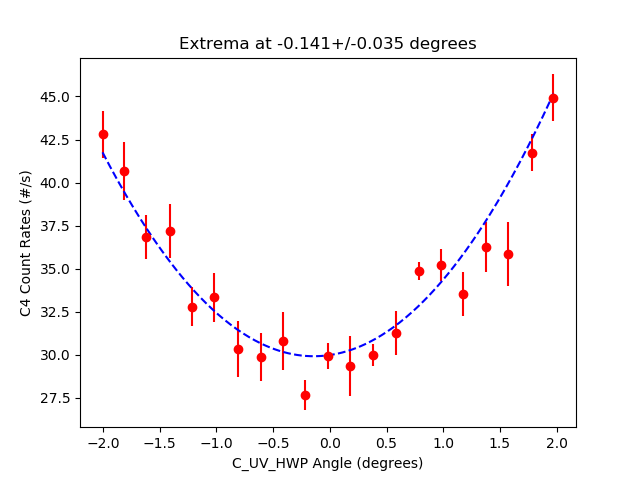

Source data for this figure (header and first rows):
start, stop, num_samp, samp_period, C_UV_HWP, C_QP, C_PCC, B_C_HWP, B_C_QWP, B_HWP, B_QWP, A_HWP, A_QWP, A, B, Ap, Bp, C4, C5, C6, C7, A_SEM, B_SEM, Ap_SEM
2023-07-17_13-35-10, 2023-07-17_13-35-25, 5, 3, -2.003, -0.007533, 4, -0.005022, 0.002511, 0.0, 0.0, 0.0003286, -0.003281, 4422, 59063, 0.0, 692.2, 42.8, 0.0, 0.06667, 0.0, 23.3, 26.82, 0.0
2023-07-17_13-35-25, 2023-07-17_13-35-40, 5, 3, -1.815, -0.007533, 4, -0.005022, 0.002511, 0.0, 0.0, 0.0003286, -0.003281, 4357, 59125, 0.0, 701.7, 40.67, 0.0, 0.06667, 0.0, 16.06, 58.72, 0.0
2023-07-17_13-35-41, 2023-07-17_13-35-56, 5, 3, -1.617, -0.007533, 4, -0.005022, 0.002511, 0.0, 0.0, 0.0003286, -0.003281, 4340, 59225, 0.0, 685.7, 36.87, 0.0, 0.06667, 0.0, 23.61, 95.08, 0.0
2023-07-17_13-35-56, 2023-07-17_13-36-11, 5, 3, -1.411, -0.007533, 4, -0.005022, 0.002511, 0.0, 0.0, 0.0003286, -0.003281, 4338, 59120, 0.0, 703.3, 37.2, 0.0, 0.0, 0.0, 20.57, 28.57, 0.0
2023-07-17_13-36-12, 2023-07-17_13-36-27, 5, 3, -1.212, -0.007533, 4, -0.005022, 0.002511, 0.0, 0.0, 0.0003286, -0.003281, 4324, 59096, 0.0, 704.3, 32.8, 0.0, 0.0, 0.0, 21.29, 45.24, 0.0
2023-07-17_13-36-27, 2023-07-17_13-36-42, 5, 3, -1.019, -0.007533, 4, -0.005022, 0.002511, 0.0, 0.0, 0.0003286, -0.003281, 4257, 59080, 0.0, 695.2, 33.33, 0.0, 0.0, 0.0, 13.24, 68.67, 0.0
2023-07-17_13-36-43, 2023-07-17_13-36-58, 5, 3, -0.8131, -0.007533, 4, -0.005022, 0.002511, 0.0, 0.0, 0.0003286, -0.003281, 4263, 58974, 0.0, 701.0, 30.33, 0.0, 0.06667, 0.0, 18.81, 68.56, 0.0
2023-07-17_13-36-58, 2023-07-17_13-37-14, 5, 3, -0.6072, -0.007533, 4, -0.005022, 0.002511, 0.0, 0.0, 0.0003286, -0.003281, 4230, 58925, 0.0, 708.2, 29.87, 0.0, 0.0, 0.0, 13.96, 37.47, 0.0
2023-07-17_13-37-14, 2023-07-17_13-37-29, 5, 3, -0.4163, -0.007533, 4, -0.005022, 0.002511, 0.0, 0.0, 0.0003286, -0.003281, 4264, 58852, 0.0, 705.2, 30.8, 0.0, 0.06667, 0.0, 10.02, 70.91, 0.0
2023-07-17_13-37-30, 2023-07-17_13-37-45, 5, 3, -0.2205, -0.007533, 4, -0.005022, 0.002511, 0.0, 0.0, 0.0003286, -0.003281, 4211, 58883, 0.0, 698.9, 27.67, 0.0, 0.0, 0.0, 18.88, 64.35, 0.0
2023-07-17_13-37-45, 2023-07-17_13-38-01, 5, 3, -0.01705, -0.007533, 4, -0.005022, 0.002511, 0.0, 0.0, 0.0003286, -0.003281, 4219, 58860, 0.0, 697.5, 29.93, 0.0, 0.0, 0.0, 11.75, 45.14, 0.0
2023-07-17_13-38-01, 2023-07-17_13-38-16, 5, 3, 0.1738, -0.007533, 4, -0.005022, 0.002511, 0.0, 0.0, 0.0003286, -0.003281, 4221, 58922, 0.0, 700.7, 29.33, 0.0, 0.06667, 0.0, 27.16, 56.21, 0.0
2023-07-17_13-38-17, 2023-07-17_13-38-32, 5, 3, 0.3797, -0.007533, 4, -0.005022, 0.002511, 0.0, 0.0, 0.0003286, -0.003281, 4234, 58784, 0.0, 706, 30.0, 0.0, 0.0, 0.0, 8.698, 45.44, 0.0
2023-07-17_13-38-32, 2023-07-17_13-38-48, 5, 3, 0.5831, -0.007533, 4, -0.005022, 0.002511, 0.0, 0.0, 0.0003286, -0.003281, 4265, 58670, 0.0, 703.0, 31.27, 0.0, 0.0, 0.0, 16.9, 83.62, 0.0
2023-07-17_13-38-48, 2023-07-17_13-39-03, 5, 3, 0.7865, -0.007533, 4, -0.005022, 0.002511, 0.0, 0.0, 0.0003286, -0.003281, 4261, 58775, 0.0, 708.5, 34.87, 0.0, 0.0, 0.0, 16.18, 40.57, 0.0
2023-07-17_13-39-03, 2023-07-17_13-39-19, 5, 3, 0.9774, -0.007533, 4, -0.005022, 0.002511, 0.0, 0.0, 0.0003286, -0.003281, 4282, 58681, 0.0, 705.7, 35.2, 0.0, 0.0, 0.0, 14.69, 77.45, 0.0
2023-07-17_13-39-19, 2023-07-17_13-39-34, 5, 3, 1.173, -0.007533, 4, -0.005022, 0.002511, 0.0, 0.0, 0.0003286, -0.003281, 4272, 58634, 0.0, 707.9, 33.53, 0.0, 0.06667, 0.0, 32.47, 65.93, 0.0
2023-07-17_13-39-35, 2023-07-17_13-39-51, 5, 3, 1.374, -0.007533, 4, -0.005022, 0.002511, 0.0, 0.0, 0.0003286, -0.003281, 4281, 58578, 0.0, 706.3, 36.27, 0.0, 0.0, 0.0, 7.572, 50.8, 0.0
2023-07-17_13-39-51, 2023-07-17_13-40-06, 5, 3, 1.575, -0.007533, 4, -0.005022, 0.002511, 0.0, 0.0, 0.0003286, -0.003281, 4361, 58654, 0.0, 700, 35.87, 0.0, 0.0, 0.0, 13.72, 56.68, 0.0
2023-07-17_13-40-07, 2023-07-17_13-40-22, 5, 3, 1.778, -0.007533, 4, -0.005022, 0.002511, 0.0, 0.0, 0.0003286, -0.003281, 4365, 58549, 0.0, 703.5, 41.73, 0.0, 0.1333, 0.0, 7.375, 48.2, 0.0
2023-07-17_13-40-22, 2023-07-17_13-40-38, 5, 3, 1.972, -0.007533, 4, -0.005022, 0.002511, 0.0, 0.0, 0.0003286, -0.003281, 4397, 58659, 0.0, 700.6, 44.93, 0.0, 0.0, 0.0, 16.46, 71.34, 0.0
